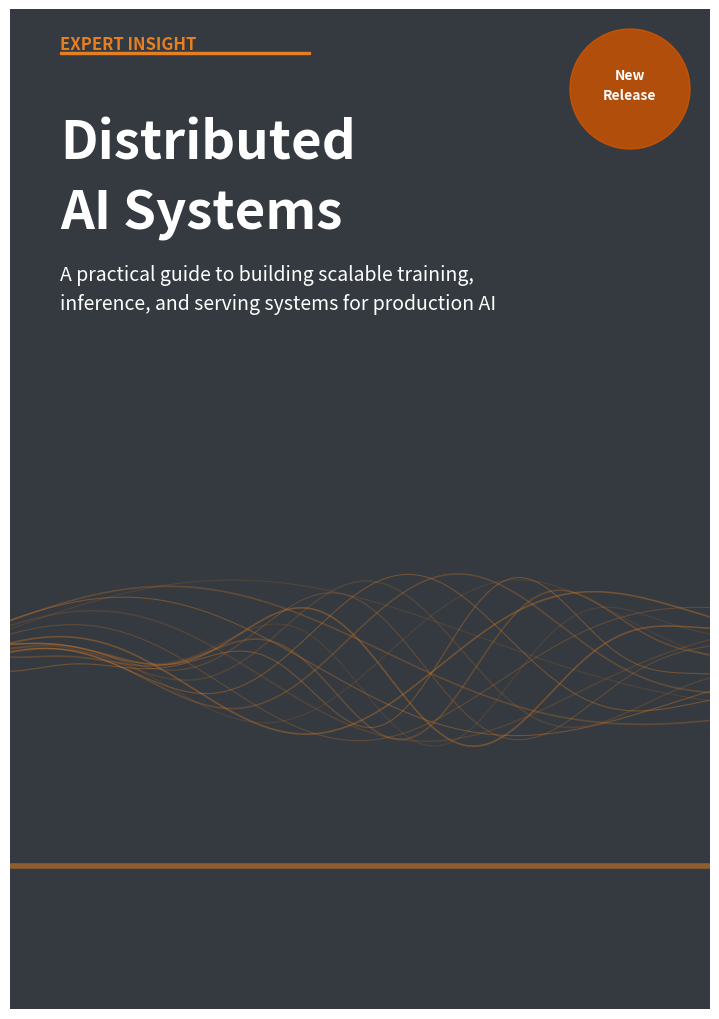

The matplotlib source for this figure: (Note: this script raises an exception after producing the figure.)
import matplotlib.pyplot as plt
import matplotlib.patches as patches
import matplotlib.image as mpimg
from matplotlib.offsetbox import OffsetImage, AnnotationBbox
import numpy as np
from pathlib import Path

def generate_packt_style_cover():
    width, height = 7.0, 10.0
    dpi = 300
    fig = plt.figure(figsize=(width, height), dpi=dpi)
    ax = fig.add_axes([0, 0, 1, 1])
    ax.set_axis_off()
    ax.set_xlim(0, width)
    ax.set_ylim(0, height)

    # 1. Background (Dark Charcoal)
    ax.add_patch(patches.Rectangle((0, 0), width, height, color='#343a40'))

    # 2. Packt Footer (Orange Accent) - positioned above author image
    footer_height = 1.2
    footer_y = 1.5  # Position footer above author image (which is at y=1.8)
    #ax.add_patch(patches.Rectangle((0, footer_y), width, footer_height, color='#e67e22'))
    # Decorative line - using axhline is simpler than Rectangle for a horizontal line
    ax.axhline(y=footer_y - 0.065, xmin=0, xmax=1, color='#e67e22', linewidth=4, alpha=0.52)

    # 3. Header Tagline
    ax.text(0.5, 9.6, "EXPERT INSIGHT", color='#e67e22', fontsize=12, weight='bold', ha='left')
    ax.add_patch(patches.Rectangle((0.5, 9.55), 2.5, 0.02, color='#e67e22'))

    # 4. "New Release" Badge (Top Right)
    circle = patches.Circle((6.2, 9.2), 0.6, color='#d35400', alpha=0.8)
    ax.add_patch(circle)
    ax.text(6.2, 9.3, "New", color='white', fontsize=10, weight='bold', ha='center')
    ax.text(6.2, 9.1, "Release", color='white', fontsize=10, weight='bold', ha='center')

    # 5. Main Typography (Left Aligned)
    title_x = 0.5
    ax.text(title_x, 8.5, "Distributed", color='white', fontsize=38, weight='bold', ha='left')
    ax.text(title_x, 7.8, "AI Systems", color='white', fontsize=38, weight='bold', ha='left')
    
    subtitle = "A practical guide to building scalable training,\ninference, and serving systems for production AI"
    ax.text(title_x, 7.0, subtitle, color='white', fontsize=14, weight='medium', ha='left', linespacing=1.5)

    # 6. Abstract Wave (The "Packt" look) - full width, more abstract
    x_wave = np.linspace(0, width, 200)  # Full width, more points for smoother curves
    for i in range(15):  # More layers for depth
        # More abstract: combine multiple frequencies and add randomness
        y_wave = 3.5 + 0.4 * np.sin(x_wave * (0.5 + i*0.1) + i*0.3) + \
                 0.3 * np.cos(x_wave * (0.3 + i*0.05) + i*0.5) + \
                 0.2 * np.sin(x_wave * (0.8 + i*0.15))
        # Vary alpha and line width for more depth
        alpha_val = 0.15 + (i % 3) * 0.1
        line_width = 0.8 + (i % 2) * 0.4
        ax.plot(x_wave, y_wave, color='#e67e22', alpha=alpha_val, lw=line_width)

    # 7. Author Image (me.jpg)
    script_dir = Path(__file__).parent
    me_img_path = script_dir / "me_bkg_rm.png"
    try:
        img = mpimg.imread(str(me_img_path))
        # Simple crop/zoom simulation
        imagebox = OffsetImage(img, zoom=0.15) # Adjust zoom to fit
        ab = AnnotationBbox(imagebox, (5.5, 1.55), frameon=False)  # Moved upward from 1.8 to 2.2 3.06
        ax.add_artist(ab)
    except:
        ax.text(5.5, 2.2, "[Author Photo]", color='white', ha='center')

    # 8. Footer Text (positioned within the footer band)
    footer_y = 1.5
    ax.text(0.5, footer_y + 0.25, "First Edition", color='#d35400', fontsize=14, weight='bold')
    ax.text(0.5, footer_y + 5., "Henry Fuheng Wu", color='white', fontsize=16, weight='bold')
    
    # Packt Logo Simulation
    ax.text(0.5, footer_y - 0.6, "<packt>", color='#d35400', fontsize=18, weight='bold', ha='left')

    # Save to cover/ directory (same directory as this script)
    output_path = script_dir / "cover_front.pdf"
    plt.savefig(str(output_path), dpi=dpi, format='pdf')
    print(f"Packt-style cover generated: {output_path}")
    plt.close()

if __name__ == "__main__":
    generate_packt_style_cover()
